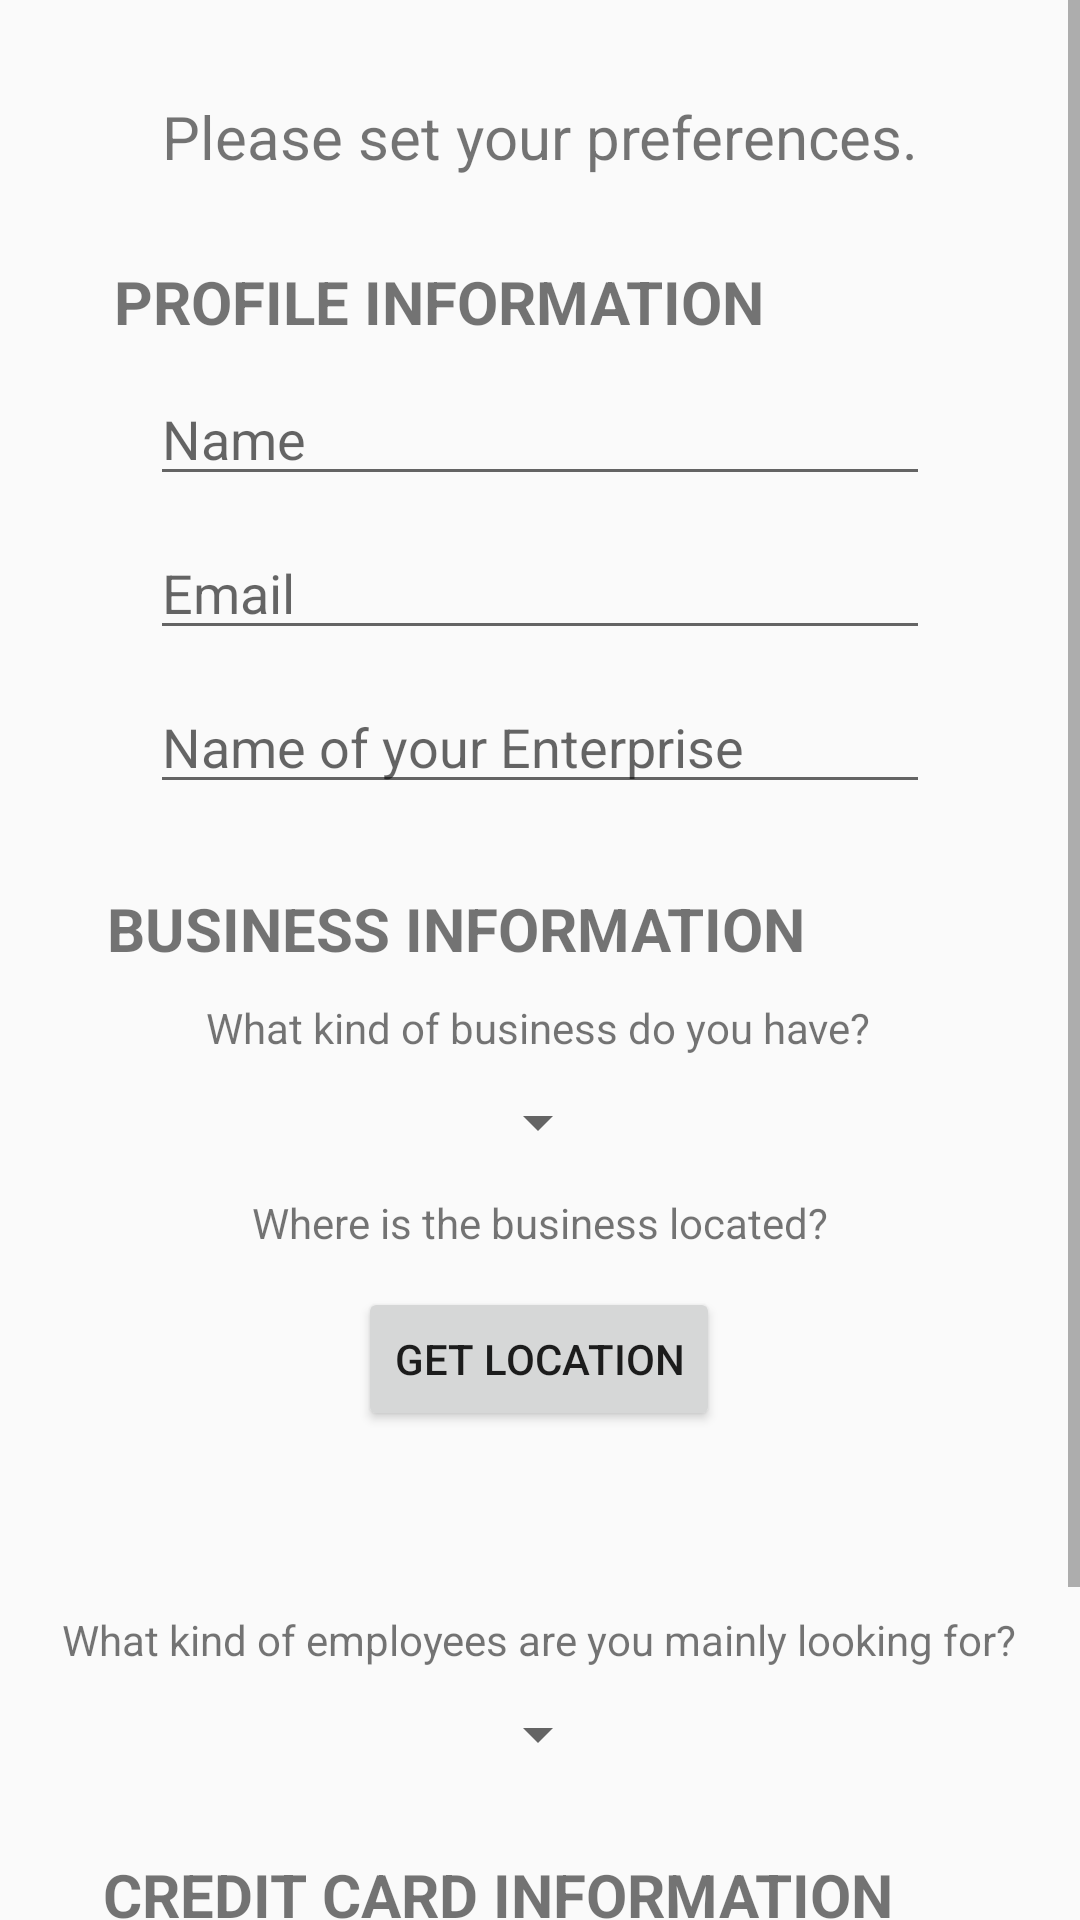

The Android layout XML behind this screen, and the referenced resources:
<!-- AndroidManifest.xml: application theme Theme.AppCompat.Light.NoActionBar -->
<!-- res/layout/activity_set_employer_preferences.xml -->
<?xml version="1.0" encoding="utf-8"?>
<ScrollView xmlns:android="http://schemas.android.com/apk/res/android"
    xmlns:app="http://schemas.android.com/apk/res-auto"
    xmlns:tools="http://schemas.android.com/tools"
    android:layout_width="match_parent"
    android:layout_height="match_parent"
    android:fillViewport="true">

    <androidx.constraintlayout.widget.ConstraintLayout
        android:layout_width="match_parent"
        android:layout_height="match_parent"
        tools:context=".SetEmployerPreferencesActivity">

        <TextView
            android:id="@+id/cityTV2"
            android:layout_width="wrap_content"
            android:layout_height="wrap_content"
            android:layout_marginTop="20dp"
            app:layout_constraintEnd_toEndOf="parent"
            app:layout_constraintHorizontal_bias="0.498"
            app:layout_constraintStart_toStartOf="parent"
            app:layout_constraintTop_toBottomOf="@+id/getLocBtn2" />

        <Button
            android:id="@+id/getLocBtn2"
            android:layout_width="wrap_content"
            android:layout_height="wrap_content"
            android:layout_marginTop="12dp"
            android:text="get location"
            app:layout_constraintEnd_toEndOf="parent"
            app:layout_constraintHorizontal_bias="0.498"
            app:layout_constraintStart_toStartOf="parent"
            app:layout_constraintTop_toBottomOf="@+id/q2label" />

        <TextView
            android:id="@+id/headLabel"
            android:layout_width="wrap_content"
            android:layout_height="wrap_content"
            android:layout_marginTop="32dp"
            android:text="Please set your preferences."
            android:textSize="20sp"
            app:layout_constraintEnd_toEndOf="parent"
            app:layout_constraintStart_toStartOf="parent"
            app:layout_constraintTop_toTopOf="parent" />

        <TextView
            android:id="@+id/profileInformationLabel"
            android:layout_width="wrap_content"
            android:layout_height="wrap_content"
            android:layout_marginTop="28dp"
            android:text="PROFILE INFORMATION"
            android:textSize="20sp"
            android:textStyle="bold"
            app:layout_constraintEnd_toEndOf="parent"
            app:layout_constraintHorizontal_bias="0.265"
            app:layout_constraintStart_toStartOf="parent"
            app:layout_constraintTop_toBottomOf="@+id/headLabel" />

        <EditText
            android:id="@+id/nameField"
            android:layout_width="match_parent"
            android:layout_height="wrap_content"
            android:layout_marginStart="50dp"
            android:layout_marginTop="10dp"
            android:layout_marginEnd="50dp"
            android:ems="10"
            android:hint="Name"
            android:inputType="textPersonName"
            app:layout_constraintEnd_toEndOf="parent"
            app:layout_constraintHorizontal_bias="0.0"
            app:layout_constraintStart_toStartOf="parent"
            app:layout_constraintTop_toBottomOf="@+id/profileInformationLabel" />

        <EditText
            android:id="@+id/emailField"
            android:layout_width="match_parent"
            android:layout_height="wrap_content"
            android:layout_marginStart="50dp"
            android:layout_marginTop="10dp"
            android:layout_marginEnd="50dp"
            android:ems="10"
            android:hint="Email"
            android:inputType="textPersonName"
            app:layout_constraintEnd_toEndOf="parent"
            app:layout_constraintHorizontal_bias="0.0"
            app:layout_constraintStart_toStartOf="parent"
            app:layout_constraintTop_toBottomOf="@+id/nameField" />

        <EditText
            android:id="@+id/businessNameField"
            android:layout_width="match_parent"
            android:layout_height="wrap_content"
            android:layout_marginStart="50dp"
            android:layout_marginTop="10dp"
            android:layout_marginEnd="50dp"
            android:ems="10"
            android:hint="Name of your Enterprise"
            android:inputType="textPersonName"
            app:layout_constraintEnd_toEndOf="parent"
            app:layout_constraintHorizontal_bias="0.0"
            app:layout_constraintStart_toStartOf="parent"
            app:layout_constraintTop_toBottomOf="@+id/emailField" />

        <TextView
            android:id="@+id/businessInformationLabel"
            android:layout_width="wrap_content"
            android:layout_height="wrap_content"
            android:layout_marginTop="28dp"
            android:text="BUSINESS INFORMATION"
            android:textSize="20sp"
            android:textStyle="bold"
            app:layout_constraintEnd_toEndOf="parent"
            app:layout_constraintHorizontal_bias="0.28"
            app:layout_constraintStart_toStartOf="parent"
            app:layout_constraintTop_toBottomOf="@+id/businessNameField" />

        <Spinner
            android:id="@+id/businessTypeSpinner"
            android:layout_width="wrap_content"
            android:layout_height="wrap_content"
            android:layout_marginTop="10dp"
            app:layout_constraintEnd_toEndOf="parent"
            app:layout_constraintHorizontal_bias="0.498"
            app:layout_constraintStart_toStartOf="parent"
            app:layout_constraintTop_toBottomOf="@+id/q1label"
            tools:listitem="@layout/support_simple_spinner_dropdown_item" />

        <Spinner
            android:id="@+id/prefEmployeeTypeSpinner"
            android:layout_width="wrap_content"
            android:layout_height="wrap_content"
            android:layout_marginTop="10dp"
            app:layout_constraintEnd_toEndOf="parent"
            app:layout_constraintHorizontal_bias="0.498"


            app:layout_constraintStart_toStartOf="parent"
            app:layout_constraintTop_toBottomOf="@+id/q3label"
            tools:listitem="@layout/support_simple_spinner_dropdown_item" />

        <TextView
            android:id="@+id/q1label"
            android:layout_width="wrap_content"
            android:layout_height="wrap_content"
            android:layout_marginTop="10dp"
            android:text="What kind of business do you have?"
            app:layout_constraintEnd_toEndOf="parent"
            app:layout_constraintHorizontal_bias="0.497"
            app:layout_constraintStart_toStartOf="parent"
            app:layout_constraintTop_toBottomOf="@+id/businessInformationLabel" />

        <TextView
            android:id="@+id/q2label"
            android:layout_width="wrap_content"
            android:layout_height="wrap_content"
            android:layout_marginTop="12dp"
            android:text="Where is the business located?"
            app:layout_constraintEnd_toEndOf="parent"
            app:layout_constraintStart_toStartOf="parent"
            app:layout_constraintTop_toBottomOf="@+id/businessTypeSpinner" />

        <TextView
            android:id="@+id/q3label"
            android:layout_width="wrap_content"
            android:layout_height="wrap_content"
            android:layout_marginTop="60dp"
            android:text="What kind of employees are you mainly looking for?"
            app:layout_constraintEnd_toEndOf="parent"
            app:layout_constraintHorizontal_bias="0.494"
            app:layout_constraintStart_toStartOf="parent"
            app:layout_constraintTop_toBottomOf="@+id/getLocBtn2" />

        <TextView
            android:id="@+id/creditCardInformationLabel"
            android:layout_width="wrap_content"
            android:layout_height="wrap_content"
            android:layout_marginTop="28dp"
            android:text="CREDIT CARD INFORMATION"
            android:textSize="20sp"
            android:textStyle="bold"
            app:layout_constraintEnd_toEndOf="parent"
            app:layout_constraintHorizontal_bias="0.355"
            app:layout_constraintStart_toStartOf="parent"
            app:layout_constraintTop_toBottomOf="@+id/prefEmployeeTypeSpinner" />

        <LinearLayout
            android:id="@+id/creditCardLinearLayout"
            android:layout_width="match_parent"
            android:layout_height="wrap_content"
            android:layout_marginHorizontal="16dp"
            android:layout_marginTop="10dp"
            android:layout_marginBottom="100dp"
            android:orientation="horizontal"
            app:layout_constraintEnd_toEndOf="parent"
            app:layout_constraintStart_toStartOf="parent"
            app:layout_constraintTop_toBottomOf="@+id/creditCardInformationLabel" >

            <EditText
                android:id="@+id/creditCardNumberField"
                android:layout_weight="2"
                android:layout_width="0dp"
                android:layout_height="wrap_content"
                android:layout_marginStart="30dp"
                android:layout_marginEnd="10dp"
                android:ems="10"
                android:hint="Credit Card Number"
                android:inputType="number" />

            <Button
                android:id="@+id/deleteBtn"
                android:layout_width="0dp"
                android:layout_weight="1"
                android:layout_height="wrap_content"
                android:layout_marginEnd="30dp"
                android:backgroundTint="@android:color/background_light"
                android:text="Delete"
                android:visibility="gone"
                android:textColor="@color/black" />
        </LinearLayout>

        <Button
            android:id="@+id/saveButton"
            android:layout_width="wrap_content"
            android:layout_height="wrap_content"
            android:layout_marginTop="30dp"
            android:layout_marginBottom="100dp"
            android:text="save preferences"
            app:layout_constraintEnd_toEndOf="parent"
            app:layout_constraintHorizontal_bias="0.498"
            app:layout_constraintStart_toStartOf="parent"
            app:layout_constraintTop_toBottomOf="@+id/creditCardLinearLayout" />

    </androidx.constraintlayout.widget.ConstraintLayout>
</ScrollView>
<!-- resources referenced by this layout -->
<resources>
  <color name="black">#FF000000</color>
</resources>
